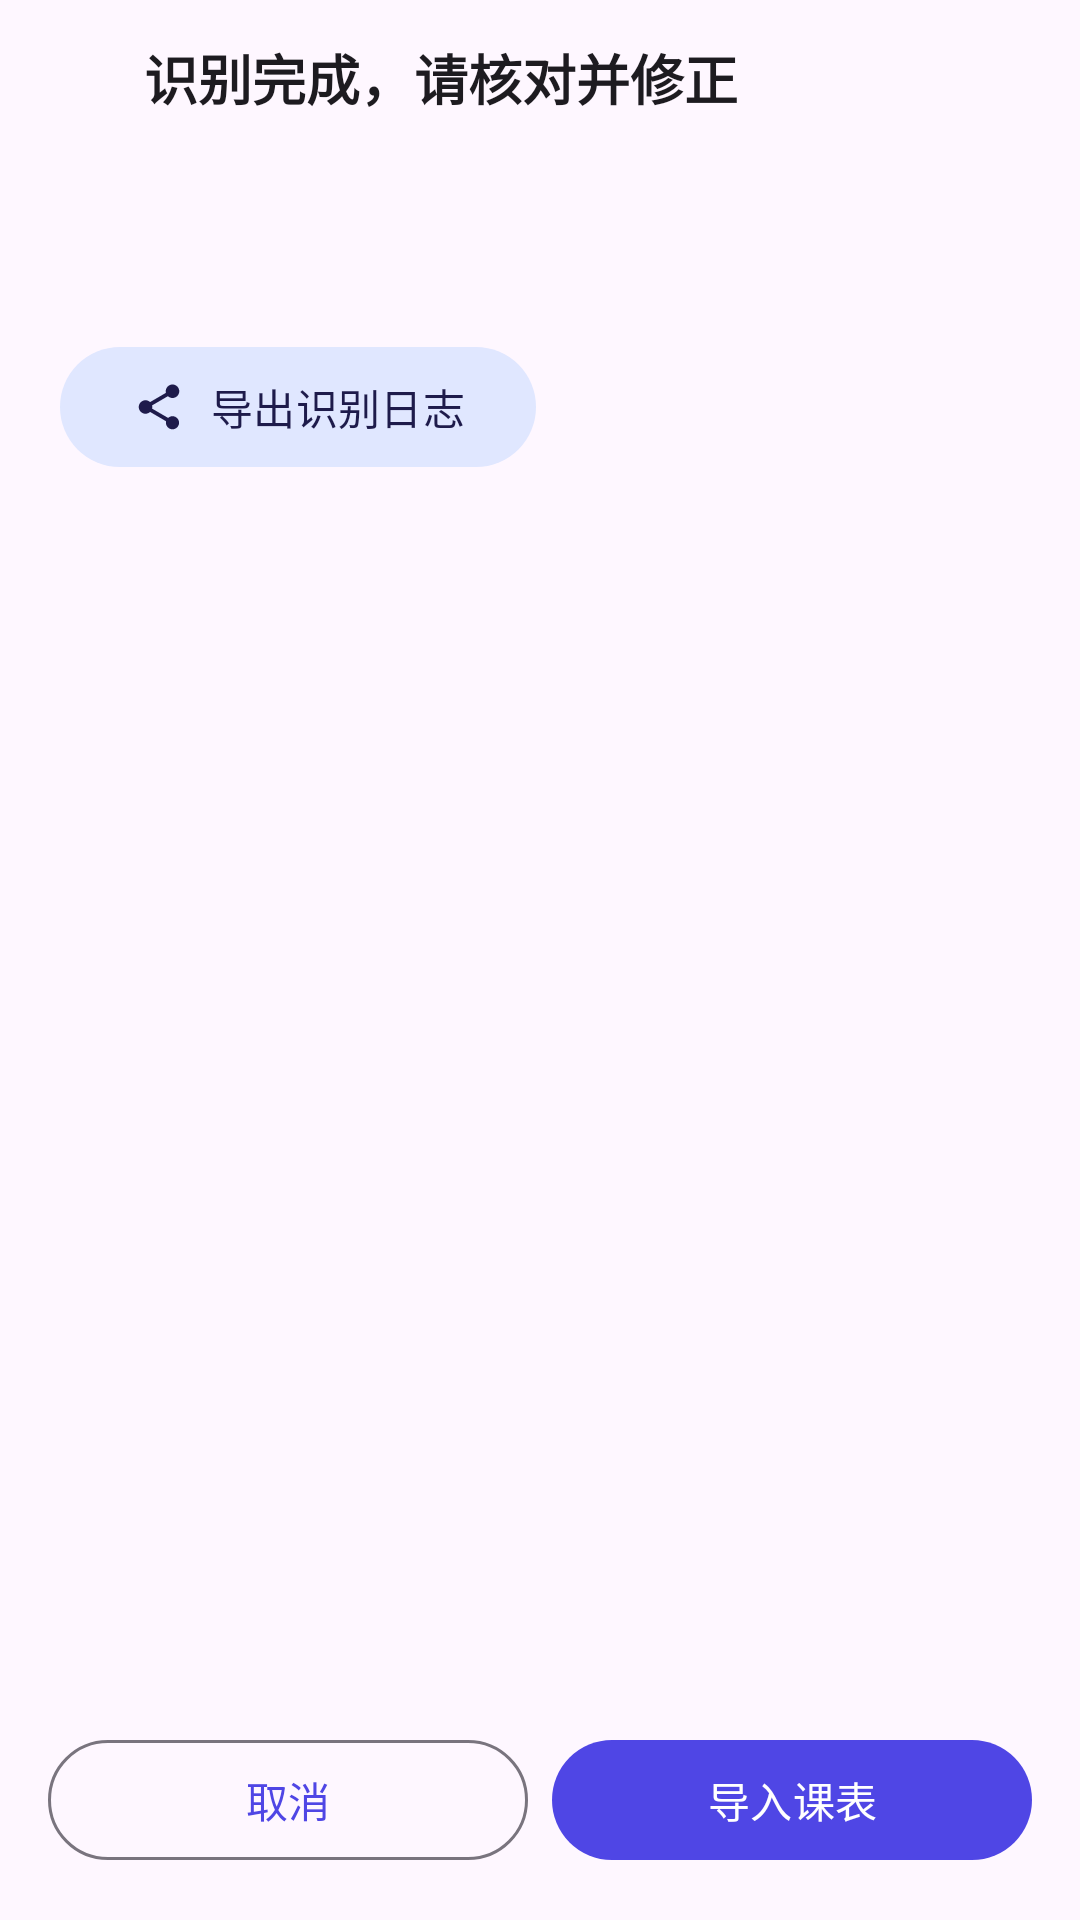

Reconstruct the res/layout file that produces this screen, plus the resources it refers to.
<!-- AndroidManifest.xml: application theme Theme.ClassGrid -->
<!-- res/layout/activity_ocr_result.xml -->
<?xml version="1.0" encoding="utf-8"?>
<LinearLayout xmlns:android="http://schemas.android.com/apk/res/android"
    xmlns:app="http://schemas.android.com/apk/res-auto"
    android:layout_width="match_parent"
    android:layout_height="match_parent"
    android:orientation="vertical"
    android:background="?attr/colorSurface">

    <LinearLayout
        android:id="@+id/header"
        android:layout_width="match_parent"
        android:layout_height="wrap_content"
        android:orientation="horizontal"
        android:gravity="center_vertical"
        android:paddingStart="4dp"
        android:paddingEnd="16dp"
        android:paddingTop="4dp"
        android:paddingBottom="4dp">

        <ImageButton
            android:id="@+id/btnBack"
            android:layout_width="44dp"
            android:layout_height="44dp"
            android:background="?attr/selectableItemBackgroundBorderless"
            android:contentDescription="@string/cancel"
            android:src="@drawable/ic_chevron_left"
            app:tint="?android:attr/textColorPrimary" />

        <TextView
            android:layout_width="0dp"
            android:layout_height="wrap_content"
            android:layout_weight="1"
            android:text="@string/recognize_done"
            android:textSize="18sp"
            android:textStyle="bold"
            android:textColor="?android:attr/textColorPrimary" />
    </LinearLayout>

    <ScrollView
        android:layout_width="match_parent"
        android:layout_height="0dp"
        android:layout_weight="1"
        android:fillViewport="true">

        <LinearLayout
            android:layout_width="match_parent"
            android:layout_height="wrap_content"
            android:orientation="vertical"
            android:padding="20dp">

            <ImageView
                android:id="@+id/imgPreview"
                android:layout_width="match_parent"
                android:layout_height="wrap_content"
                android:adjustViewBounds="true"
                android:scaleType="fitCenter"
                android:maxHeight="220dp"
                android:background="@drawable/bg_preview"
                android:contentDescription="@string/import_screenshot" />

            <TextView
                android:id="@+id/tvRaw"
                android:layout_width="match_parent"
                android:layout_height="wrap_content"
                android:layout_marginTop="12dp"
                android:background="@drawable/bg_preview"
                android:padding="10dp"
                android:textSize="11sp"
                android:textColor="?android:attr/textColorSecondary"
                android:visibility="gone" />

            <TextView
                android:id="@+id/tvHint"
                android:layout_width="wrap_content"
                android:layout_height="wrap_content"
                android:layout_marginTop="12dp"
                android:textSize="13sp"
                android:textColor="?android:attr/textColorSecondary" />

            <com.google.android.material.button.MaterialButton
                android:id="@+id/btnExportLog"
                style="@style/Widget.Material3.Button.TonalButton"
                android:layout_width="wrap_content"
                android:layout_height="wrap_content"
                android:layout_marginTop="10dp"
                android:text="@string/ocr_export_log"
                app:icon="@drawable/ic_share" />

            <LinearLayout
                android:id="@+id/courseList"
                android:layout_width="match_parent"
                android:layout_height="wrap_content"
                android:orientation="vertical"
                android:layout_marginTop="8dp" />

        </LinearLayout>
    </ScrollView>

    <LinearLayout
        android:layout_width="match_parent"
        android:layout_height="wrap_content"
        android:orientation="horizontal"
        android:padding="16dp">

        <com.google.android.material.button.MaterialButton
            android:id="@+id/btnDiscard"
            style="@style/Widget.Material3.Button.OutlinedButton"
            android:layout_width="0dp"
            android:layout_height="wrap_content"
            android:layout_weight="1"
            android:layout_marginEnd="8dp"
            android:text="@string/cancel" />

        <com.google.android.material.button.MaterialButton
            android:id="@+id/btnImport"
            android:layout_width="0dp"
            android:layout_height="wrap_content"
            android:layout_weight="1"
            android:text="@string/import_course" />
    </LinearLayout>

</LinearLayout>
<!-- resources referenced by this layout -->
<resources>
  <!-- drawable bg_preview (drawable) -->
  <?xml version="1.0" encoding="utf-8"?>
  <shape xmlns:android="http://schemas.android.com/apk/res/android" android:shape="rectangle">
      <solid android:color="#11000000" />
      <corners android:radius="12dp" />
  </shape>
  <!-- drawable ic_share (drawable) -->
  <vector xmlns:android="http://schemas.android.com/apk/res/android" android:width="24dp" android:height="24dp" android:viewportWidth="24" android:viewportHeight="24">
      <path android:fillColor="#FF000000" android:pathData="M18,16.08c-0.76,0 -1.44,0.3 -1.96,0.77L8.91,12.7c0.05,-0.23 0.09,-0.46 0.09,-0.7s-0.04,-0.47 -0.09,-0.7l7.05,-4.11c0.54,0.5 1.25,0.81 2.04,0.81c1.66,0 3,-1.34 3,-3s-1.34,-3 -3,-3 -3,1.34 -3,3c0,0.24 0.04,0.47 0.09,0.7L8.04,9.81C7.5,9.31 6.79,9 6,9c-1.66,0 -3,1.34 -3,3s1.34,3 3,3c0.79,0 1.5,-0.31 2.04,-0.81l7.12,4.16c-0.05,0.21 -0.08,0.43 -0.08,0.65c0,1.61 1.31,2.92 2.92,2.92s2.92,-1.31 2.92,-2.92 -1.31,-2.92 -2.92,-2.92z"/>
  </vector>
  <string name="cancel">取消</string>
  <string name="import_course">导入课表</string>
  <string name="import_screenshot">截图导入</string>
  <string name="ocr_export_log">导出识别日志</string>
  <string name="recognize_done">识别完成，请核对并修正</string>
  <style name="Theme.ClassGrid" parent="Theme.Material3.DayNight.NoActionBar">
          <item name="colorPrimary">@color/brand_primary</item>
          <item name="colorOnPrimary">@color/brand_on_primary</item>
          <item name="colorPrimaryContainer">@color/brand_container</item>
          <item name="colorOnPrimaryContainer">@color/brand_on_container</item>
          <item name="colorSecondary">@color/brand_primary_dark</item>
          <item name="colorOnSecondary">@color/brand_on_primary</item>
          <item name="colorSecondaryContainer">@color/brand_container</item>
          <item name="colorOnSecondaryContainer">@color/brand_on_container</item>
          <item name="android:statusBarColor">@android:color/transparent</item>
          <item name="android:windowLightStatusBar">true</item>
          <item name="android:navigationBarColor">@android:color/transparent</item>
          <item name="android:windowBackground">@color/window_bg</item>
          
      </style>
  <color name="brand_primary">#4F46E5</color>
  <color name="brand_on_primary">#FFFFFF</color>
  <color name="brand_container">#E0E7FF</color>
  <color name="brand_on_container">#1E1B4B</color>
  <color name="brand_primary_dark">#6366F1</color>
  <color name="window_bg">#F7F8FC</color>
</resources>
